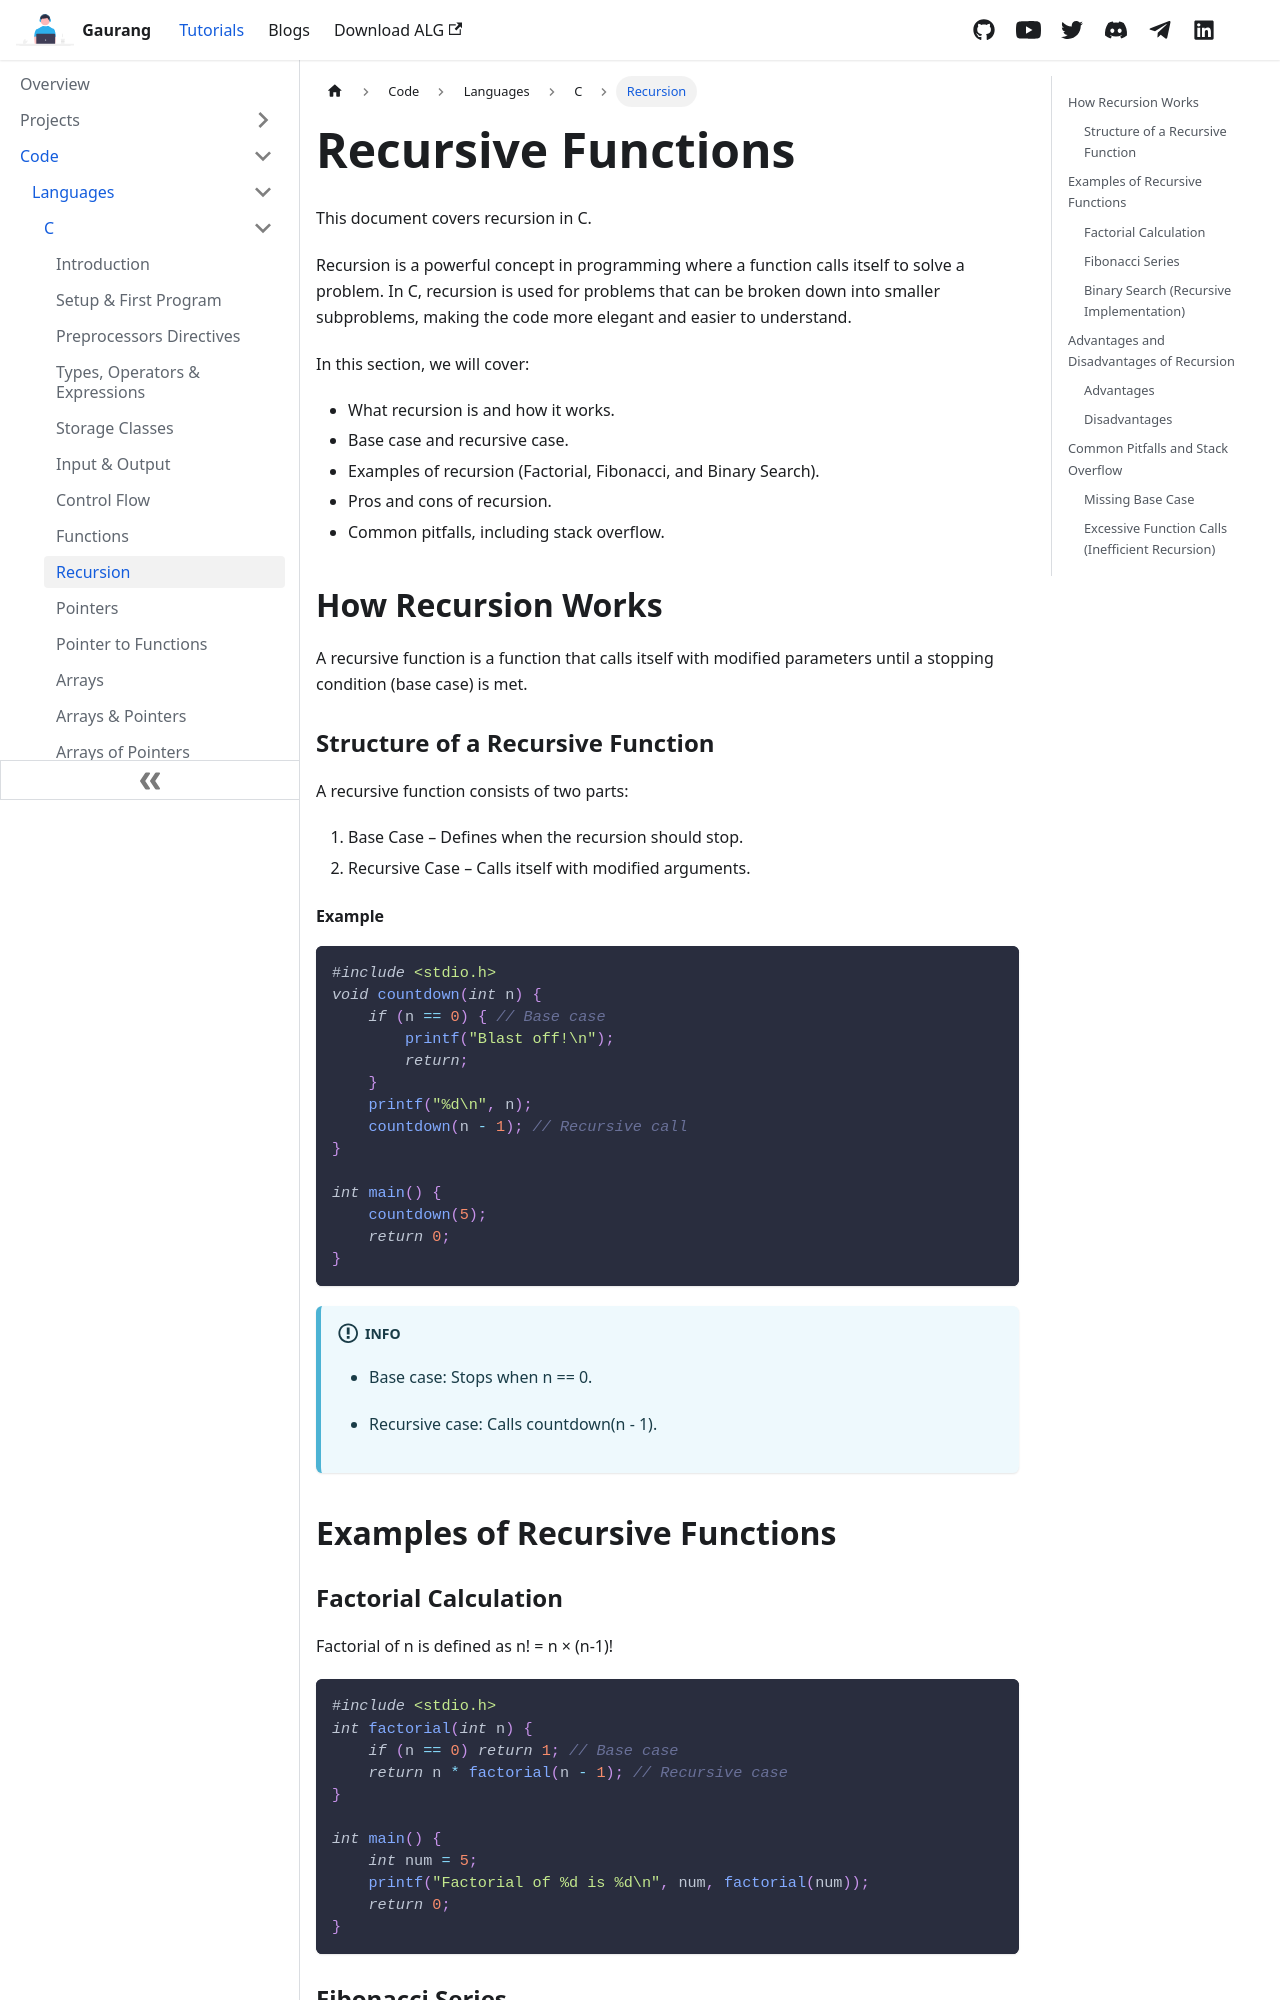

repository: demonkillerr/demonkiller-website-react · page: docs/code/languages/C/recursion.html · generator: docusaurus

---
title: Recursive Functions
id: recursion
sidebar_label: Recursion
---

This document covers recursion in C.

Recursion is a powerful concept in programming where a function calls itself to solve a problem. In C, recursion is used for problems that can be broken down into smaller subproblems, making the code more elegant and easier to understand.

In this section, we will cover:
- What recursion is and how it works.
- Base case and recursive case.
- Examples of recursion (Factorial, Fibonacci, and Binary Search).
- Pros and cons of recursion.
- Common pitfalls, including stack overflow.

## How Recursion Works
A recursive function is a function that calls itself with modified parameters until a stopping condition (base case) is met.

### Structure of a Recursive Function

A recursive function consists of two parts:

1. Base Case – Defines when the recursion should stop.
2. Recursive Case – Calls itself with modified arguments.

#### Example
```c
#include <stdio.h>
void countdown(int n) {
    if (n == 0) { // Base case
        printf("Blast off!\n");
        return;
    }
    printf("%d\n", n);
    countdown(n - 1); // Recursive call
}

int main() {
    countdown(5);
    return 0;
}
```
:::info

- Base case: Stops when n == 0.

- Recursive case: Calls countdown(n - 1).

:::

## Examples of Recursive Functions

### Factorial Calculation
Factorial of n is defined as n! = n × (n-1)!

```c
#include <stdio.h>
int factorial(int n) {
    if (n == 0) return 1; // Base case
    return n * factorial(n - 1); // Recursive case
}

int main() {
    int num = 5;
    printf("Factorial of %d is %d\n", num, factorial(num));
    return 0;
}
```
